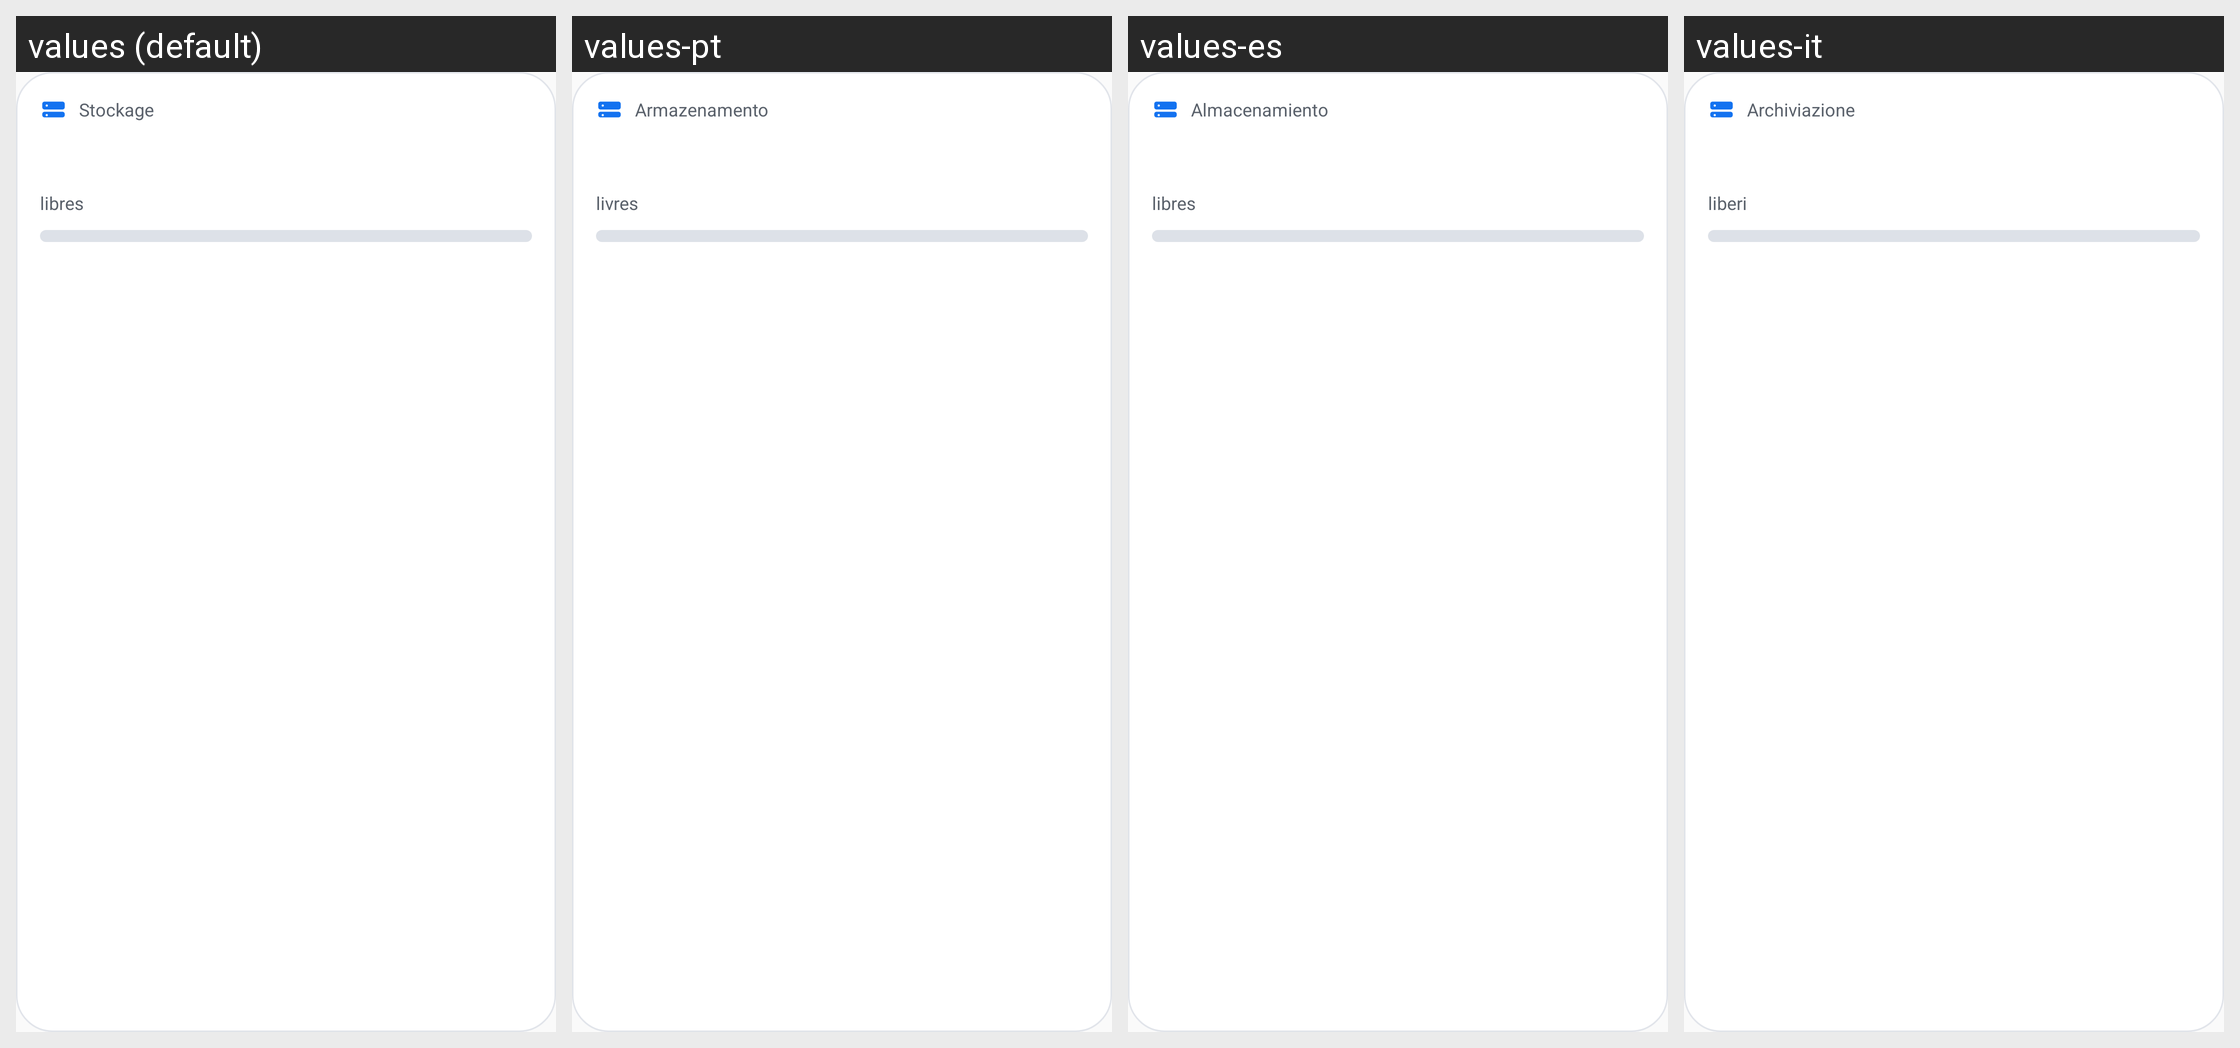

The same Android screen rendered under several of its app's locales, left to right. List the strings drawn on it with the default value and each locale's translation.
Android screen res/layout/widget_storage.xml rendered under 4 locales, left to right: values (default), values-pt, values-es, values-it. Device: Nexus 5 (rendered at 1080×1920; each locale shown at half size, 540×960, under a caption strip naming it); theme AppTheme.
Other locales in the repository, not shown: values-de, values-en, values-tr.
Strings drawn on this screen, with the default value and each locale's value (text and hints the layout hard-codes, and strings that could not be matched under every locale, appear in the picture but are not listed):

widget_storage_title
  values: Stockage
  values-pt: Armazenamento
  values-es: Almacenamiento
  values-it: Archiviazione

widget_storage_free_label
  values: libres
  values-pt: livres
  values-es: libres
  values-it: liberi
